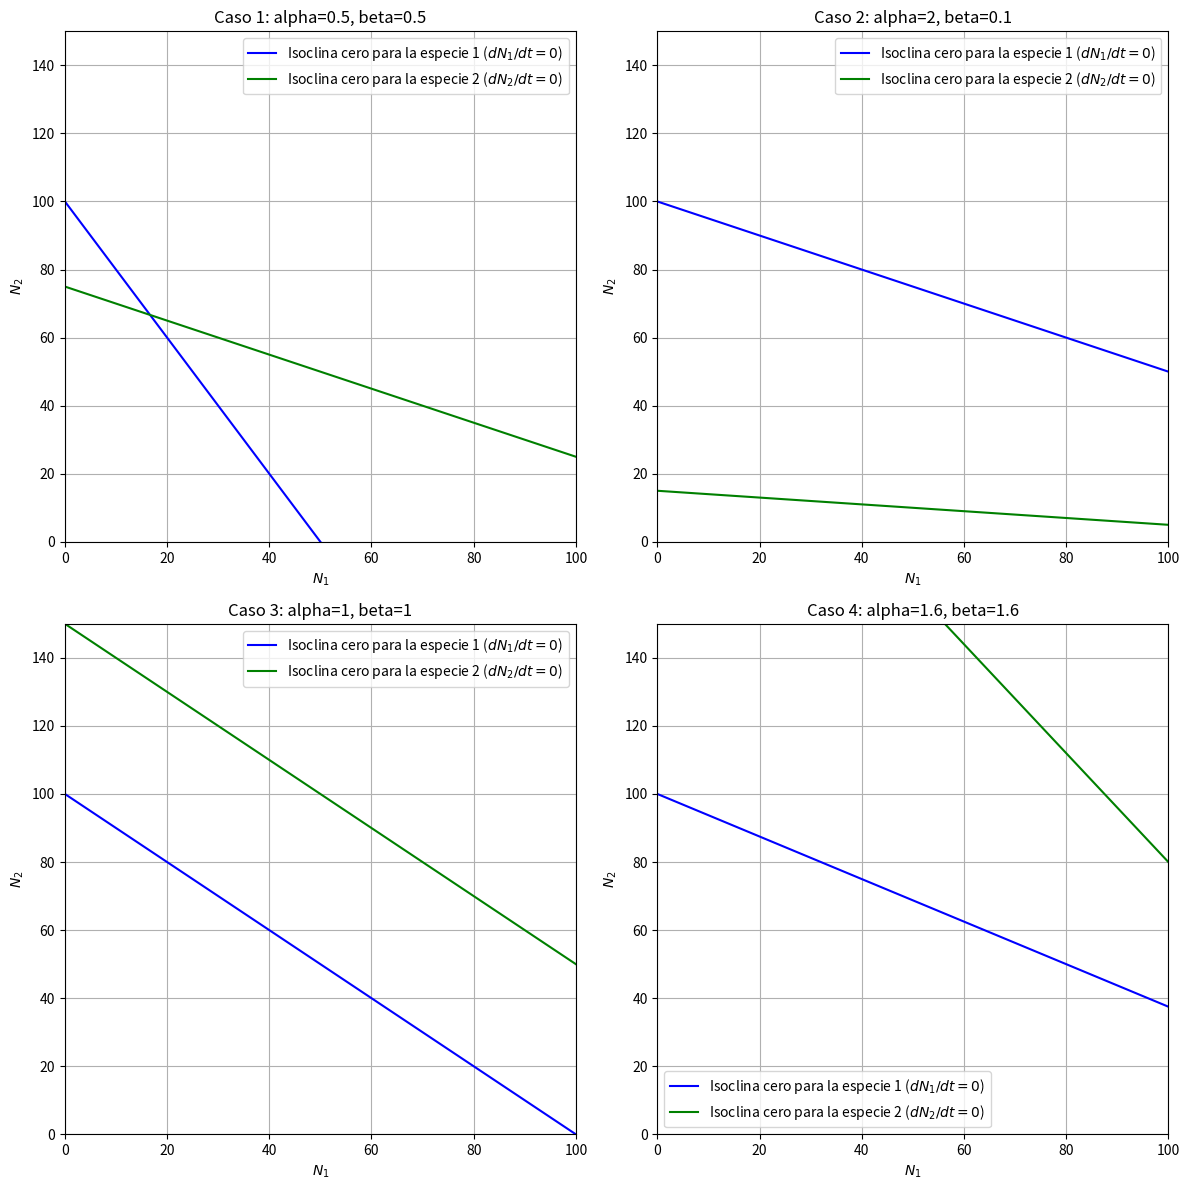
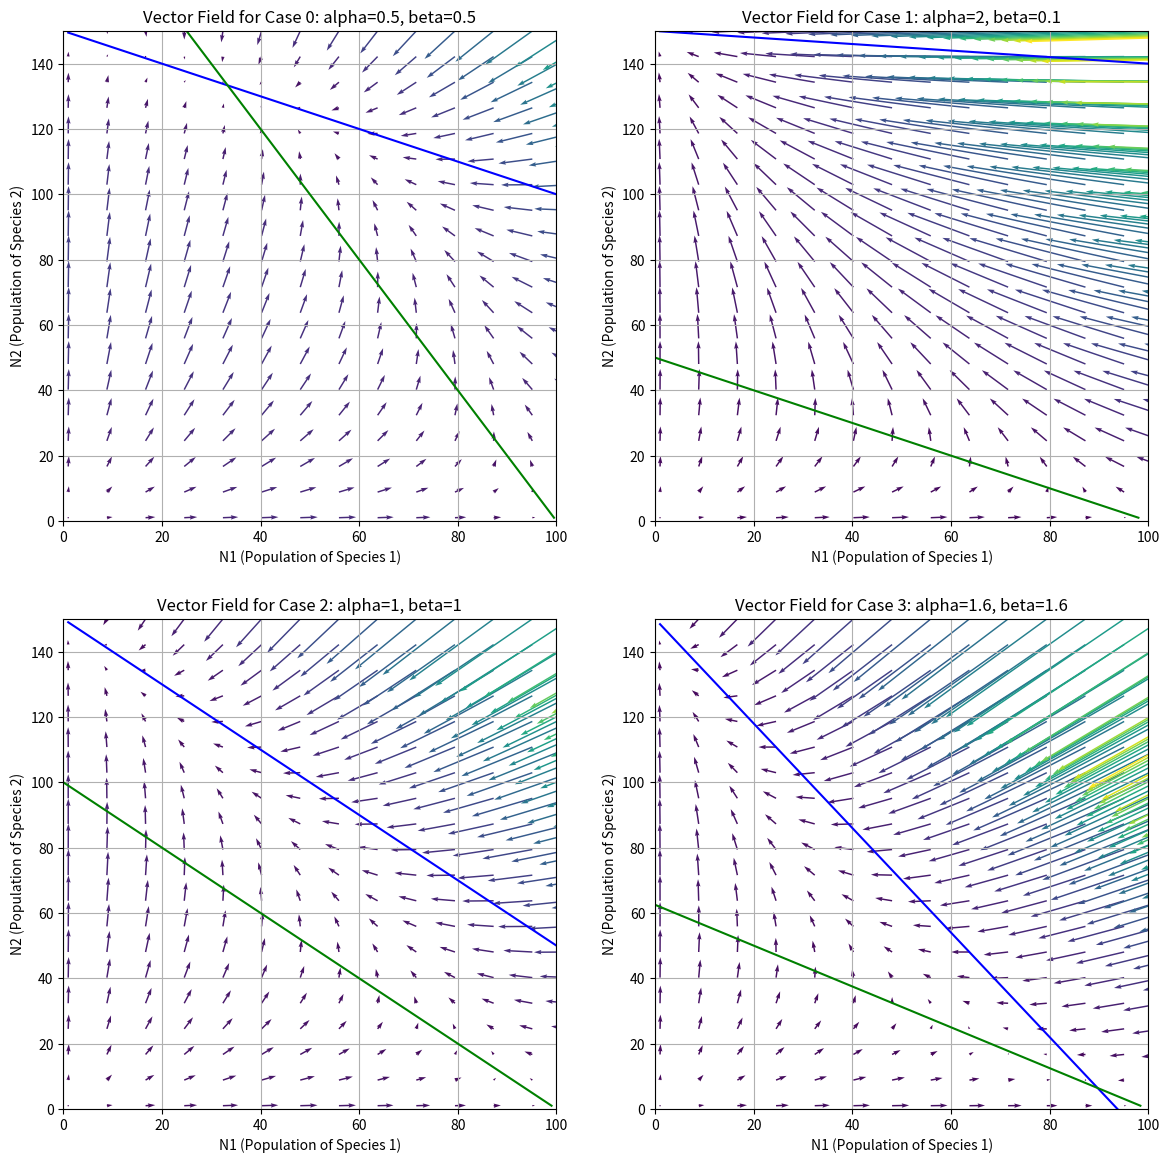
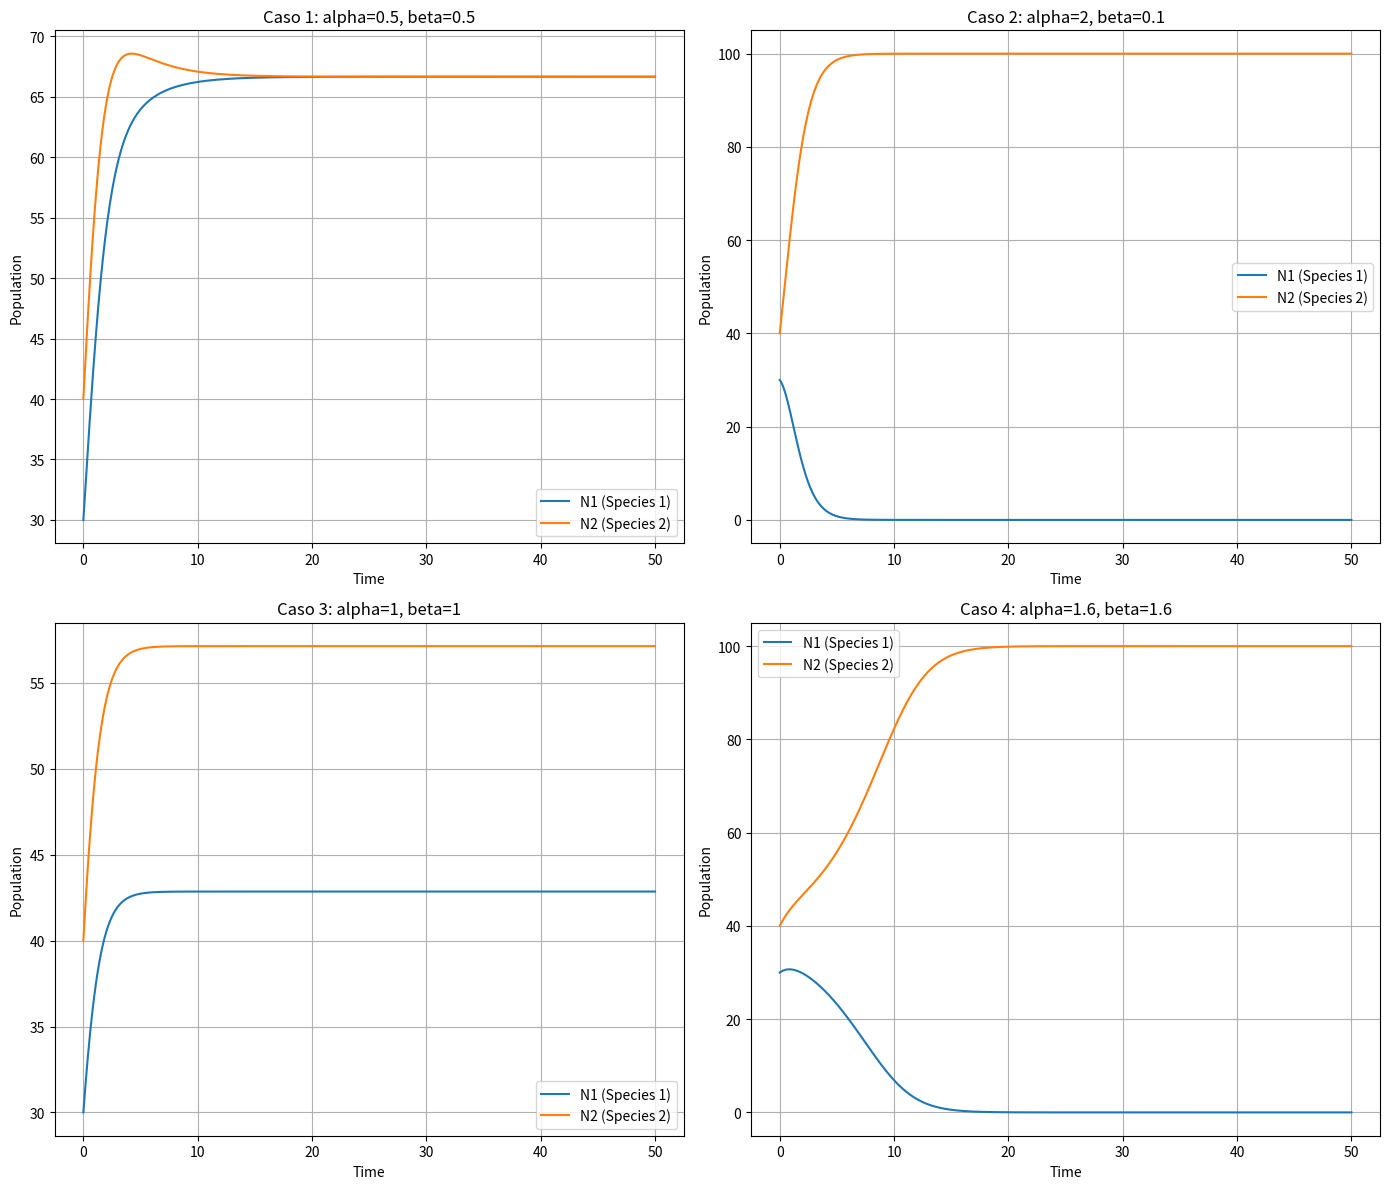

Source code (Python) for these figures, in order:

import matplotlib.pyplot as plt
import numpy as np
cases = {
        "Caso 1": {"alpha": 0.5, "beta": 0.5},
        "Caso 2": {"alpha": 2, "beta": 0.1},
        "Caso 3": {"alpha": 1, "beta": 1},
        "Caso 4": {"alpha": 1.6, "beta": 1.6}
    }
K1, K2 = 100, 150 
r1, r2 = 1, 1

def plot_isoclines():
    

    # Define N1 and N2 ranges
    N1 = np.linspace(0, K1, 400)
    N2 = np.linspace(0, K2, 400)

    fig, axes = plt.subplots(2, 2, figsize=(12, 12))
    axes = axes.flatten()

    for i, (Caso, params) in enumerate(cases.items()):
        alpha = params["alpha"]
        beta = params["beta"]
        N2_zero_isocline = K1 - N1 / alpha  # Isoclina cero para la especie 1
        N1_zero_isocline = K2 - N2 / beta  # Isoclina cero para la especie 2
        
        ax = axes[i]
        ax.plot(N1, N2_zero_isocline, label='Isoclina cero para la especie 1 ($dN_1/dt = 0$)', color='blue')
        ax.plot(N1_zero_isocline, N2, label='Isoclina cero para la especie 2 ($dN_2/dt = 0$)', color='green')
        ax.set_xlim(0, K1)
        ax.set_ylim(0, K2)
        ax.set_xlabel('$N_1$')
        ax.set_ylabel('$N_2$')
        ax.set_title(f'{Caso}: alpha={alpha}, beta={beta}')
        ax.legend()
        ax.grid(True)

    plt.tight_layout()
    plt.show()



def plot_vector_field():
    # Grid for N1 and N2
    N1 = np.linspace(1, 150, 20)
    N2 = np.linspace(1, 150, 20)

    plt.figure(figsize=(14, 14))
    # Create plots for each case
    for i, params in enumerate(cases.values()):
        plt.subplot(2, 2, i + 1)
        N1_grid, N2_grid = np.meshgrid(N1, N2)
        print(params)  
        dN1_dt = r1 * N1_grid * (K1 - N1_grid - params['alpha'] * N2_grid) / K1
        dN2_dt = r2 * N2_grid * (K2 - N2_grid - params['beta'] * N1_grid) / K2

        # Compute magnitude for color coding
        magnitude = np.sqrt(dN1_dt**2 + dN2_dt**2)
        
        plt.quiver(N1_grid, N2_grid, dN1_dt, dN2_dt, magnitude, scale=700, cmap='viridis', width=0.003)
        N1_zero_isocline = K1 - params["alpha"] * N2  # Isoclina cero para la especie 1
        N2_zero_isocline = K2 - params["beta"] * N1  # Isoclina cero para la especie 2

        plt.plot(N1, N2_zero_isocline, label='Isoclina cero para la especie 2 ($dN_1/dt = 0$)', color='blue')
        plt.plot(N1_zero_isocline, N2, label='Isoclina cero para la especie 1 ($dN_2/dt = 0$)', color='green')
        plt.xlabel('N1 (Population of Species 1)')
        plt.ylabel('N2 (Population of Species 2)')
        plt.title(f'Vector Field for Case {i}: alpha={params["alpha"]}, beta={params["beta"]}')
        plt.grid(True)
        plt.xlim([0, K1])
        plt.ylim([0, K2])
    plt.show()


def rk4_system(dydt, y0, t, args=()):
    """Runge-Kutta 4th order (RK4) method for solving systems of ODEs."""
    n = len(t)
    y = np.zeros((n, len(y0)))
    y[0] = y0
    for i in range(n - 1):
        h = t[i+1] - t[i]
        k1 = h * dydt(y[i], t[i], *args)
        k2 = h * dydt(y[i] + 0.5 * k1, t[i] + 0.5 * h, *args)
        k3 = h * dydt(y[i] + 0.5 * k2, t[i] + 0.5 * h, *args)
        k4 = h * dydt(y[i] + k3, t[i+1], *args)
        y[i+1] = y[i] + (k1 + 2 * k2 + 2 * k3 + k4) / 6
    return y

def competition_model(y, t, r1, K1, alpha12, r2, K2, alpha21):
    """ODE system for the Lotka-Volterra competition model."""
    N1, N2 = y
    dN1_dt = r1 * N1 * (K1 - N1 - alpha12 * N2) / K1
    dN2_dt = r2 * N2 * (K2 - N2 - alpha21 * N1) / K2
    return np.array([dN1_dt, dN2_dt])

def time_series():

    # Initial conditions and time points
    y0 = [30, 40]
    t = np.linspace(0, 50, 1000)  # Longer time span for better visualization


    # Run simulations and plot results
    fig, axes = plt.subplots(2, 2, figsize=(14, 12))
    axes = axes.flatten()

    for i, (case, params) in enumerate(cases.items()):
        solution = rk4_system(competition_model, y0, t, args=(1.0, 100, params["alpha"], 1.0, 100, params["beta"]))
        ax = axes[i]
        ax.plot(t, solution[:, 0], label='N1 (Species 1)')
        ax.plot(t, solution[:, 1], label='N2 (Species 2)')
        print(solution[1])
        ax.set_title(f'{case}: alpha={params["alpha"]}, beta={params["beta"]}')
        ax.set_xlabel('Time')
        ax.set_ylabel('Population')
        ax.legend()
        ax.grid(True)

    plt.tight_layout()
    plt.show()


def main():
    plot_isoclines()
    plot_vector_field()
    time_series()

if __name__ == '__main__':
    main()

